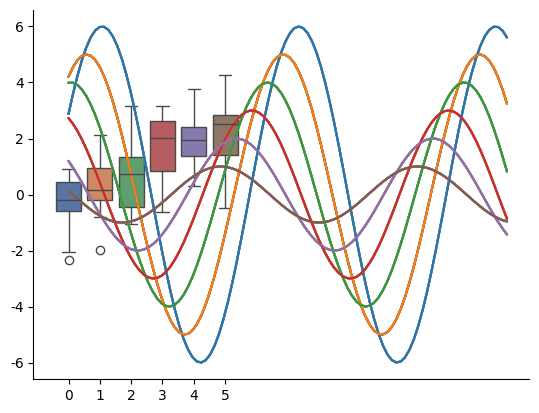
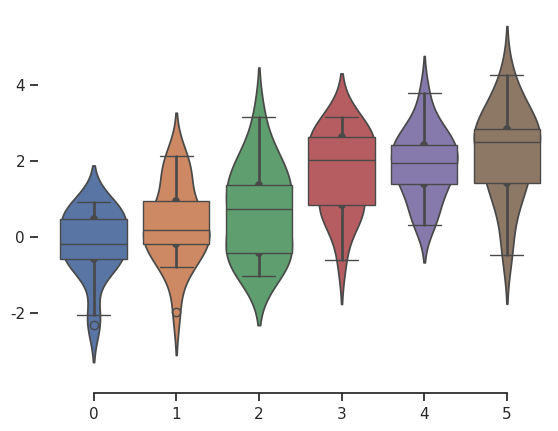
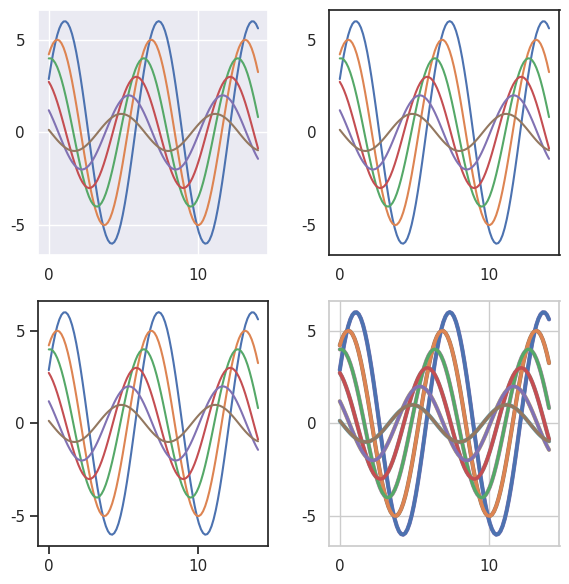

These charts were generated, in order, by the following Python code:
import numpy as np
import seaborn as sns
import matplotlib.pyplot as plt

def sinplot(flip=1):
    x = np.linspace(0, 14, 100)
    for i in range(1, 7):
        plt.plot(x, np.sin(x + i * .5) * (7 - i) * flip)

sinplot()

sns.set_theme()
sinplot()


sns.set_style("whitegrid")
data = np.random.normal(size=(20, 6)) + np.arange(6) / 2
sns.boxplot(data=data);

sns.set_style("dark")
sinplot()

sns.set_style("white")
sinplot()

sns.set_style("ticks")
sinplot()

sinplot()
sns.despine()

f, ax = plt.subplots()
sns.violinplot(data=data)
sns.despine(offset=10, trim=True);

sns.set_style("whitegrid")
sns.boxplot(data=data, palette="deep")
sns.despine(left=True)


f = plt.figure(figsize=(6, 6))
gs = f.add_gridspec(2, 2)

with sns.axes_style("darkgrid"):
    ax = f.add_subplot(gs[0, 0])
    sinplot()

with sns.axes_style("white"):
    ax = f.add_subplot(gs[0, 1])
    sinplot()

with sns.axes_style("ticks"):
    ax = f.add_subplot(gs[1, 0])
    sinplot()

with sns.axes_style("whitegrid"):
    ax = f.add_subplot(gs[1, 1])
    sinplot()

f.tight_layout()


sns.axes_style()

sns.set_style("darkgrid", {"axes.facecolor": ".9"})
sinplot()


sns.set_theme()

sns.set_context("paper")
sinplot()

sns.set_context("talk")
sinplot()

sns.set_context("poster")
sinplot()

sns.set_context("notebook", font_scale=1.5, rc={"lines.linewidth": 2.5})
sinplot()


sns.color_palette()

sns.color_palette("tab10")

sns.color_palette("hls", 8)

sns.color_palette("husl", 8)

sns.color_palette("Set2")

sns.color_palette("Paired")

sns.color_palette("rocket", as_cmap=True)

sns.color_palette("mako", as_cmap=True)

sns.color_palette("flare", as_cmap=True)

sns.color_palette("crest", as_cmap=True)

sns.color_palette("magma", as_cmap=True)

sns.color_palette("viridis", as_cmap=True)

sns.color_palette("rocket_r", as_cmap=True)

sns.color_palette("rocket")

sns.color_palette("cubehelix", as_cmap=True)

sns.cubehelix_palette(as_cmap=True)

sns.cubehelix_palette(start=.5, rot=-.5, as_cmap=True)

sns.cubehelix_palette(start=.5, rot=-.75, as_cmap=True)

sns.cubehelix_palette(start=2, rot=0, dark=0, light=.95, reverse=True, as_cmap=True)

sns.color_palette("ch:start=.2,rot=-.3", as_cmap=True)

sns.color_palette("ch:s=-.2,r=.6", as_cmap=True)

sns.light_palette("seagreen", as_cmap=True)

sns.dark_palette("#69d", reverse=True, as_cmap=True)

sns.color_palette("light:b", as_cmap=True)

sns.color_palette("dark:salmon_r", as_cmap=True)

sns.color_palette("Blues", as_cmap=True)

sns.color_palette("YlOrBr", as_cmap=True)

sns.color_palette("vlag", as_cmap=True)

sns.color_palette("icefire", as_cmap=True)

sns.diverging_palette(220, 20, as_cmap=True)

sns.diverging_palette(145, 300, s=60, as_cmap=True)

sns.diverging_palette(250, 30, l=65, center="dark", as_cmap=True)

sns.color_palette("Spectral", as_cmap=True)

sns.color_palette("coolwarm", as_cmap=True)




